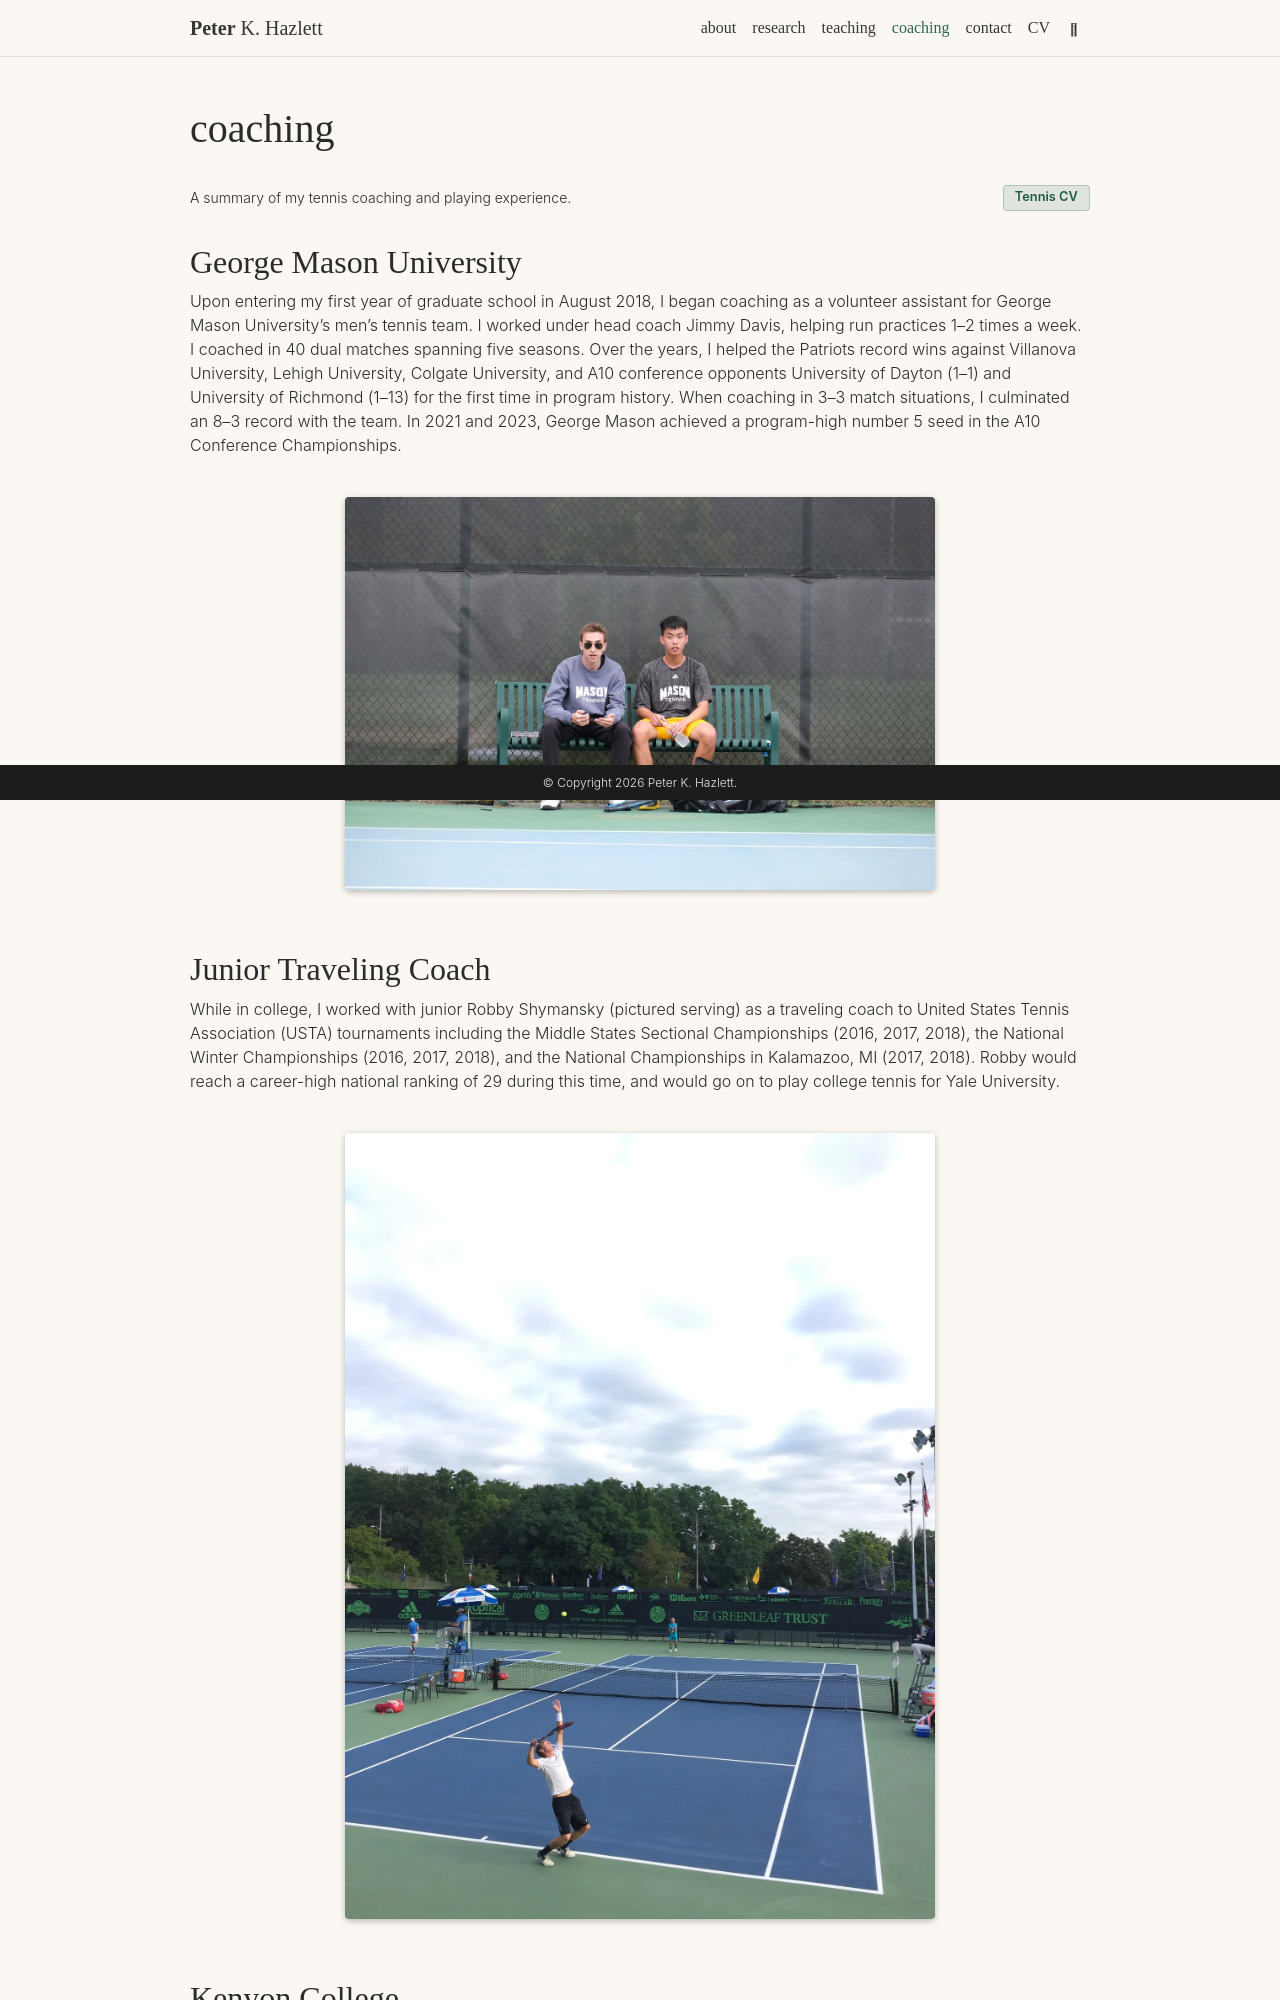

repository: peter-hazlett/peter-hazlett.github.io · page: coaching/index.html · generator: jekyll

---
layout: page
permalink: /coaching/
title: coaching
nav: true
nav_order: 4
---

<div class="coaching-intro"><p class="post-description coaching-intro-text">A summary of my tennis coaching and playing experience.</p><a class="ti-btn ti-green" href="/assets/pdf/tennis-cv.pdf">Tennis CV</a></div>

## George Mason University

Upon entering my first year of graduate school in August 2018, I began coaching as a volunteer assistant for George Mason University's men's tennis team. I worked under head coach Jimmy Davis, helping run practices 1–2 times a week. I coached in 40 dual matches spanning five seasons. Over the years, I helped the Patriots record wins against Villanova University, Lehigh University, Colgate University, and A10 conference opponents University of Dayton (1–1) and University of Richmond (1–13) for the first time in program history. When coaching in 3–3 match situations, I culminated an 8–3 record with the team. In 2021 and 2023, George Mason achieved a program-high number 5 seed in the A10 Conference Championships.

<div class="row justify-content-center mt-4 mb-2">
  <div class="col-sm-8 mt-3 mt-md-0">
    {% include figure.liquid path="assets/img/coaching-gmu.jpg" class="img-fluid rounded z-depth-1" alt="Coaching the George Mason University men's tennis team" %}
  </div>
</div>
